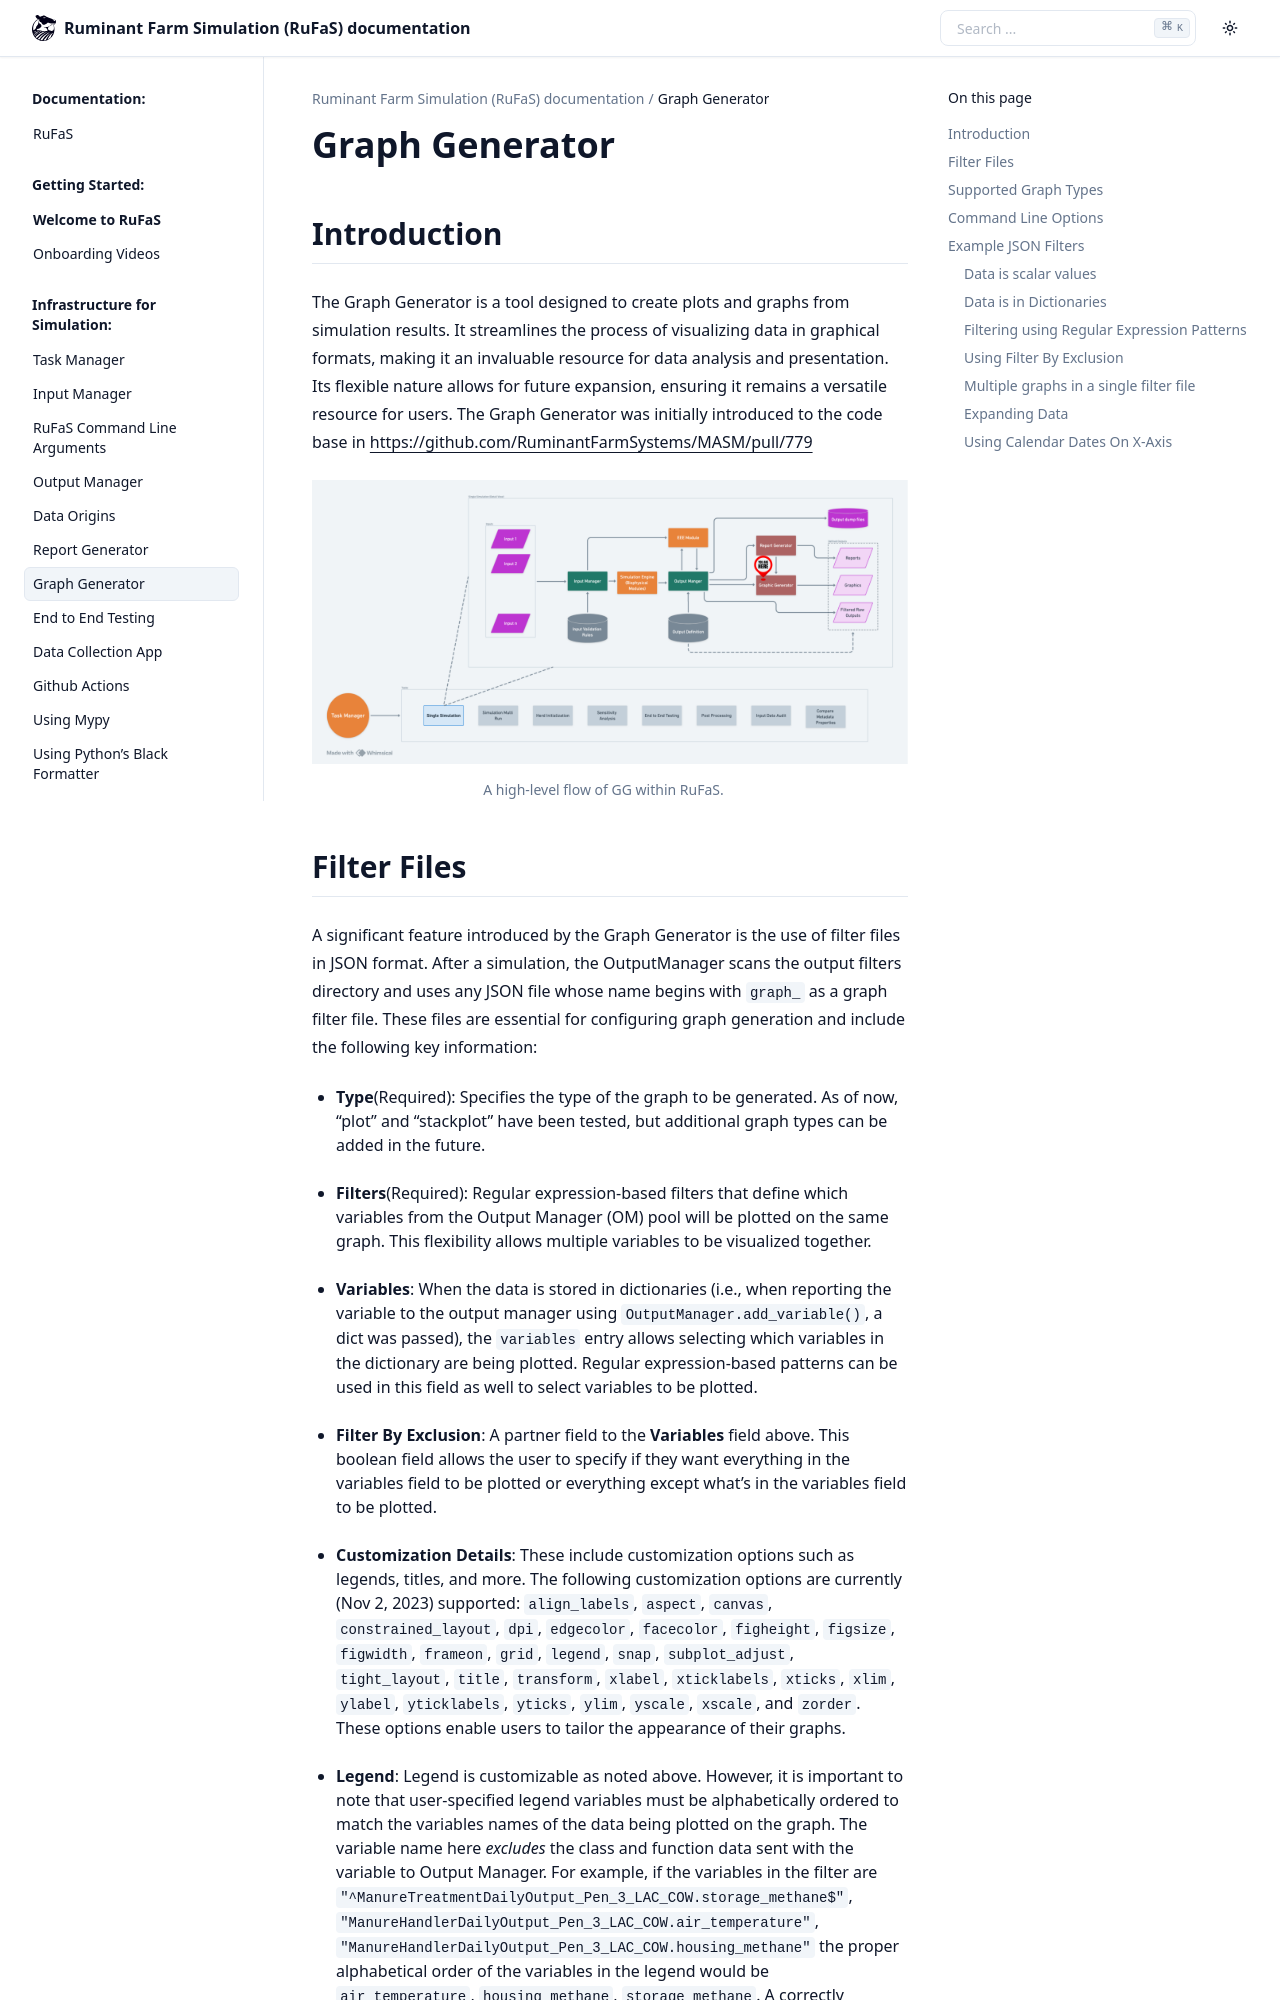

repository: ivaniojr/RuFaS-PesquisaOperacional · page: _wiki/Graph-Generator.html · generator: sphinx

Graph Generator
===============

Introduction
------------

The Graph Generator is a tool designed to create plots and graphs from
simulation results. It streamlines the process of visualizing data in
graphical formats, making it an invaluable resource for data analysis
and presentation. Its flexible nature allows for future expansion,
ensuring it remains a versatile resource for users. The Graph Generator
was initially introduced to the code base in
https://github.com/RuminantFarmSystems/MASM/pull/779

.. figure:: /_static/GG_diagram.png
   :alt: RuFaS Overview - GG
   :align: center
   :name: rufas overview

   A high-level flow of GG within RuFaS.
